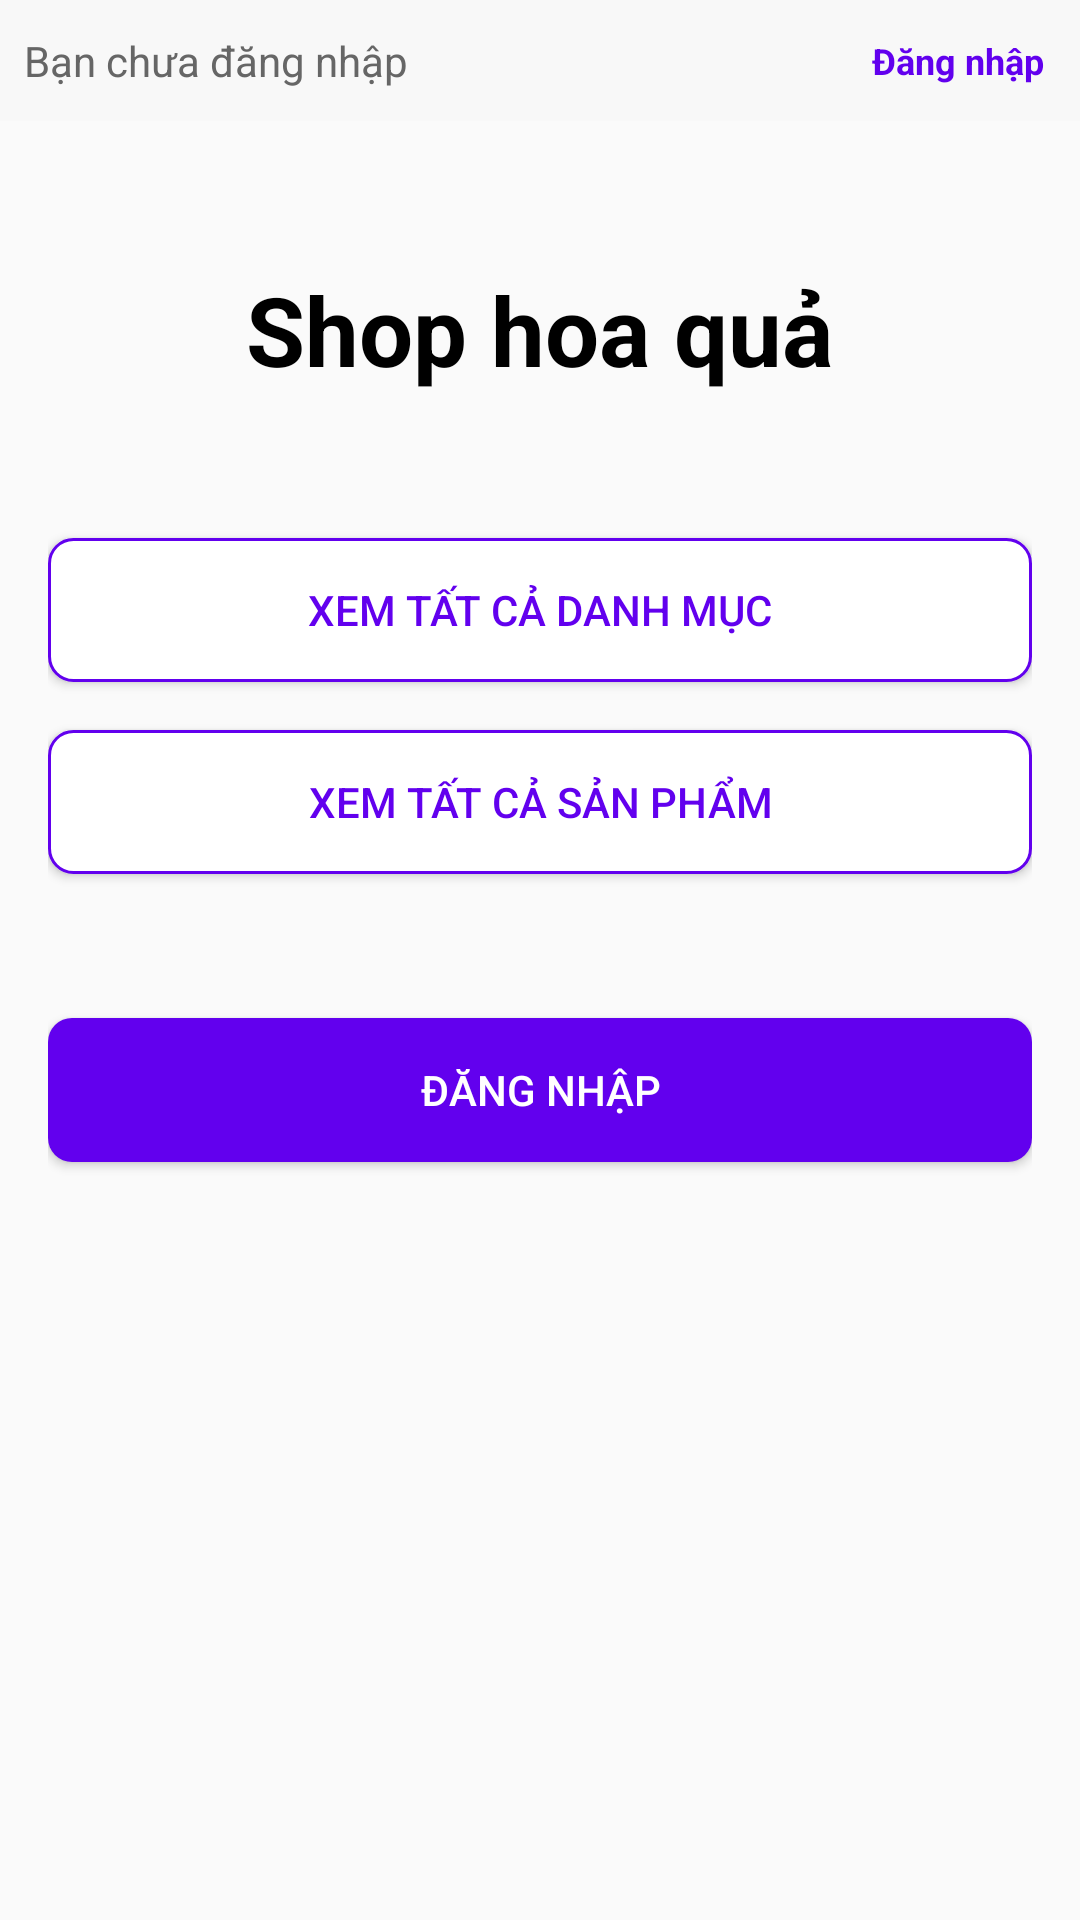

Layout XML and referenced resources for this Android screen:
<!-- AndroidManifest.xml: application theme Theme.Miniproject2 -->
<!-- res/layout/activity_main.xml -->
<?xml version="1.0" encoding="utf-8"?>
<LinearLayout xmlns:android="http://schemas.android.com/apk/res/android"
    xmlns:tools="http://schemas.android.com/tools"
    android:id="@+id/main"
    android:layout_width="match_parent"
    android:layout_height="match_parent"
    android:orientation="vertical"
    tools:context=".MainActivity">

    <include layout="@layout/layout_user_bar" />

    <LinearLayout
        android:layout_width="match_parent"
        android:layout_height="match_parent"
        android:padding="16dp"
        android:orientation="vertical"
        android:gravity="center_horizontal">

        <TextView
            android:id="@+id/tvTitle"
            android:layout_width="wrap_content"
            android:layout_height="wrap_content"
            android:layout_marginTop="32dp"
            android:layout_marginBottom="48dp"
            android:text="Shop hoa quả"
            android:textColor="#000000"
            android:textSize="32sp"
            android:textStyle="bold" />

        <Button
            android:id="@+id/btnViewCategories"
            android:layout_width="match_parent"
            android:layout_height="wrap_content"
            android:layout_marginBottom="16dp"
            android:background="@drawable/button_white_background"
            android:padding="12dp"
            android:text="Xem tất cả danh mục"
            android:textColor="#6200EE" />

        <Button
            android:id="@+id/btnViewProducts"
            android:layout_width="match_parent"
            android:layout_height="wrap_content"
            android:layout_marginBottom="16dp"
            android:background="@drawable/button_white_background"
            android:padding="12dp"
            android:text="Xem tất cả sản phẩm"
            android:textColor="#6200EE" />

        <Button
            android:id="@+id/btnLogin"
            android:layout_width="match_parent"
            android:layout_height="wrap_content"
            android:layout_marginTop="32dp"
            android:background="@drawable/button_background"
            android:padding="12dp"
            android:text="Đăng nhập"
            android:textColor="#FFFFFF" />
    </LinearLayout>

</LinearLayout>
<!-- res/layout/layout_user_bar.xml (included above) -->
<?xml version="1.0" encoding="utf-8"?>
<FrameLayout xmlns:android="http://schemas.android.com/apk/res/android"
    android:layout_width="match_parent"
    android:layout_height="wrap_content"
    android:background="#F8F8F8"
    android:padding="8dp">

    
    <LinearLayout
        android:id="@+id/layoutLoggedIn"
        android:layout_width="match_parent"
        android:layout_height="wrap_content"
        android:orientation="horizontal"
        android:gravity="center_vertical"
        android:visibility="gone">

        <ImageView
            android:id="@+id/ivUserAvatar"
            android:layout_width="40dp"
            android:layout_height="40dp"
            android:src="@android:drawable/ic_menu_report_image"
            android:scaleType="centerCrop" />

        <TextView
            android:id="@+id/tvWelcomeUser"
            android:layout_width="0dp"
            android:layout_height="wrap_content"
            android:layout_weight="1"
            android:layout_marginStart="12dp"
            android:text="Xin chào, User"
            android:textColor="#333333"
            android:textSize="14sp"
            android:textStyle="bold" />

        <TextView
            android:id="@+id/btnLogout"
            android:layout_width="wrap_content"
            android:layout_height="wrap_content"
            android:text="Đăng xuất"
            android:textSize="12sp"
            android:textColor="#FF0000"
            android:clickable="true"
            android:focusable="true"
            android:padding="4dp" />
    </LinearLayout>

    
    <LinearLayout
        android:id="@+id/layoutLoggedOut"
        android:layout_width="match_parent"
        android:layout_height="wrap_content"
        android:orientation="horizontal"
        android:gravity="center_vertical"
        android:visibility="visible">

        <TextView
            android:layout_width="0dp"
            android:layout_height="wrap_content"
            android:layout_weight="1"
            android:text="Bạn chưa đăng nhập"
            android:textColor="#666666"
            android:textSize="14sp" />

        <TextView
            android:id="@+id/btnLoginUserBar"
            android:layout_width="wrap_content"
            android:layout_height="wrap_content"
            android:text="Đăng nhập"
            android:textSize="12sp"
            android:textColor="#6200EE"
            android:clickable="true"
            android:focusable="true"
            android:padding="4dp"
            android:textStyle="bold" />
    </LinearLayout>

</FrameLayout>
<!-- resources referenced by this layout -->
<resources>
  <!-- drawable button_background (drawable) -->
  <?xml version="1.0" encoding="utf-8"?>
  <ripple xmlns:android="http://schemas.android.com/apk/res/android"
      android:color="#40FFFFFF"> 
      <item>
          <shape android:shape="rectangle">
              <solid android:color="#6200EE" /> 
              <corners android:radius="8dp" />
          </shape>
      </item>
  </ripple>
  <!-- drawable button_white_background (drawable) -->
  <?xml version="1.0" encoding="utf-8"?>
  <ripple xmlns:android="http://schemas.android.com/apk/res/android"
      android:color="#20000000"> 
      <item>
          <shape android:shape="rectangle">
              <solid android:color="#FFFFFF" />
              <stroke
                  android:width="1dp"
                  android:color="#6200EE" />
              <corners android:radius="8dp" />
          </shape>
      </item>
  </ripple>
  <style name="Theme.Miniproject2" parent="Theme.AppCompat.Light.NoActionBar" />
</resources>
